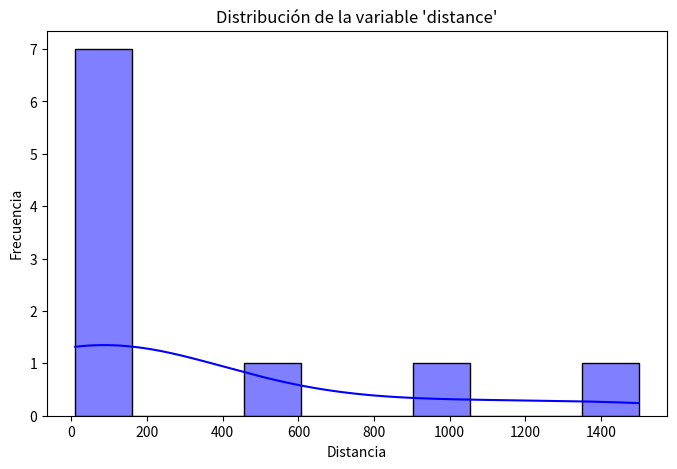

Source code (Python):
import pandas as pd
import seaborn as sns
import matplotlib.pyplot as plt

# Supongamos que tienes un DataFrame con una columna 'distance'
df = pd.DataFrame({'distance': [10, 20, 30, 40, 50, 100, 150, 500, 1000, 1500]})

# Graficar el histograma
plt.figure(figsize=(8, 5))
sns.histplot(df['distance'], kde=True, bins=10, color="blue")  # kde=True agrega la curva de densidad
plt.title("Distribución de la variable 'distance'")
plt.xlabel("Distancia")
plt.ylabel("Frecuencia")
plt.show()
